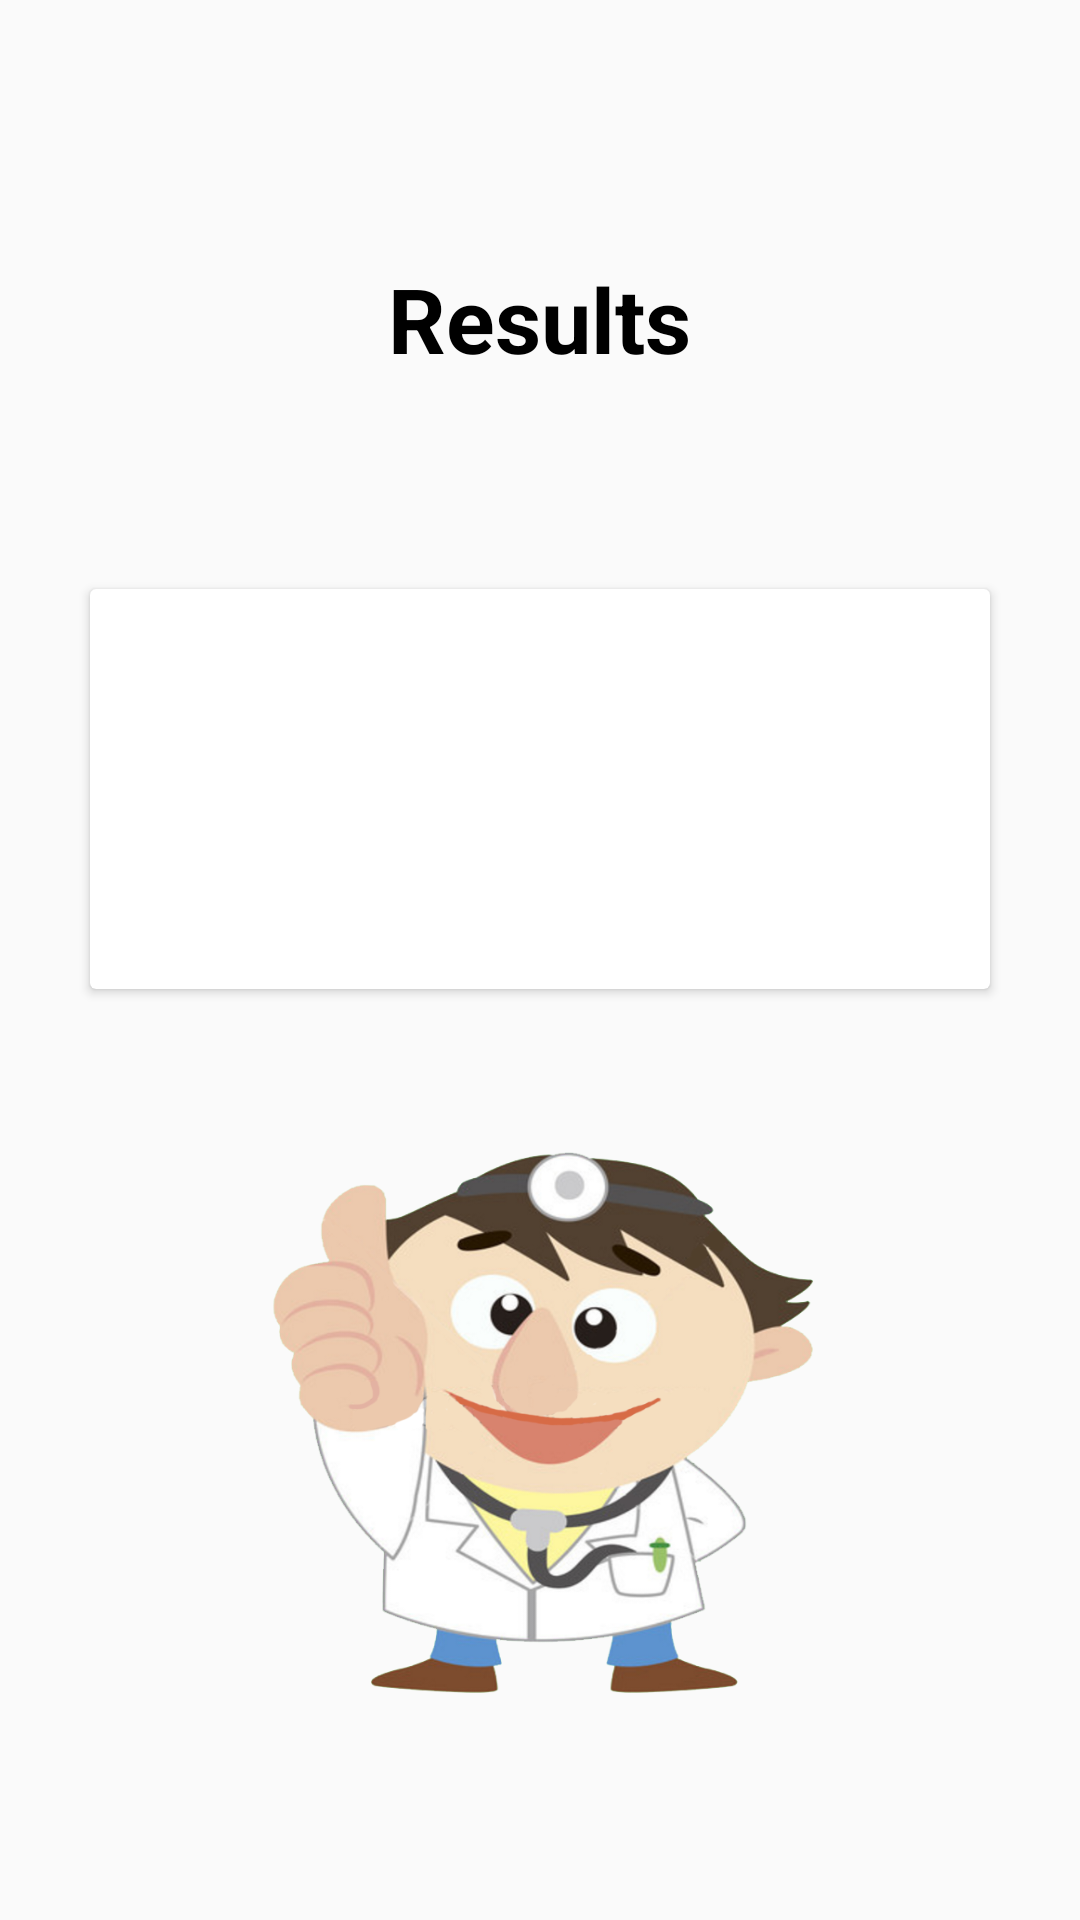

This screen was rendered from an Android layout file. Write that file and the resources it references.
<!-- AndroidManifest.xml: activity theme AppTheme.NoActionBar -->
<!-- res/layout/activity_result.xml -->
<?xml version="1.0" encoding="utf-8"?>
<LinearLayout xmlns:android="http://schemas.android.com/apk/res/android"
    xmlns:tools="http://schemas.android.com/tools"
    android:layout_width="match_parent"
    android:layout_height="match_parent"
    android:orientation="vertical"
    tools:context=".fragments.MainFragment"
    android:fitsSystemWindows="true">

    <androidx.appcompat.widget.Toolbar
        android:id="@+id/toolbar_Question"
        android:layout_width="match_parent"
        android:layout_height="?attr/actionBarSize">

    </androidx.appcompat.widget.Toolbar>

    <LinearLayout
        android:layout_width="match_parent"
        android:layout_height="match_parent"
        android:gravity="center"
        android:orientation="vertical">

        <TextView
            android:layout_width="wrap_content"
            android:layout_height="wrap_content"
            android:layout_marginTop="10dp"
            android:layout_marginBottom="50dp"
            android:layout_marginStart="30dp"
            android:layout_marginEnd="30dp"
            android:layout_gravity="center_horizontal"
            android:text="Results"
            android:textColor="@color/black"
            android:textSize="30dp"
            android:textStyle="bold" />

        <androidx.cardview.widget.CardView
            android:layout_width="match_parent"
            android:layout_height="wrap_content"
            android:layout_centerHorizontal="true"
            android:layout_marginStart="@dimen/main_CardView_marginStart"
            android:layout_marginTop="@dimen/main_CardView_marginTop"
            android:layout_marginEnd="@dimen/main_CardView_marginEnd"
            android:layout_marginBottom="@dimen/result_CardView_marginBottom"
            android:elevation="@dimen/main_CardView_elevation">

            <LinearLayout
                android:layout_width="match_parent"
                android:layout_height="match_parent"
                android:gravity="center_horizontal"
                android:layout_marginTop="30dp"
                android:layout_marginBottom="30dp"
                android:layout_marginStart="30dp"
                android:layout_marginEnd="30dp">

                <TextView
                    android:id="@+id/ResultText"
                    android:layout_width="wrap_content"
                    android:layout_height="wrap_content"
                    android:layout_marginStart="@dimen/main_CardView_textview_marginStart"
                    android:layout_marginTop="@dimen/main_CardView_textview_marginTop"
                    android:layout_marginEnd="@dimen/main_CardView_textview_marginEnd"
                    android:layout_marginBottom="@dimen/main_CardView_textview_marginBottom"
                    android:gravity="center"
                    android:text=""
                    android:textColor="@color/black"
                    android:textColorHighlight="#FFFFFF"
                    android:textColorHint="#000000"
                    android:textColorLink="#000000"
                    android:textSize="@dimen/main_CardView_textview_font_size"
                    android:textStyle="bold" />

            </LinearLayout>
        </androidx.cardview.widget.CardView>

        <ImageView
            android:layout_width="200dp"
            android:layout_height="200dp"
            android:layout_gravity="center"
            android:background="@drawable/thumbsupdoc"
            android:layout_marginStart="30dp"
            android:layout_marginEnd="30dp"
            android:layout_marginTop="30dp"
            android:layout_marginBottom="50dp"/>
    </LinearLayout>
</LinearLayout>
<!-- resources referenced by this layout -->
<resources>
  <color name="black">#FF000000</color>
  <dimen name="main_CardView_elevation">10dp</dimen>
  <dimen name="main_CardView_marginEnd">30dp</dimen>
  <dimen name="main_CardView_marginStart">30dp</dimen>
  <dimen name="main_CardView_marginTop">20dp</dimen>
  <dimen name="main_CardView_textview_font_size">40dp</dimen>
  <dimen name="main_CardView_textview_marginBottom">10dp</dimen>
  <dimen name="main_CardView_textview_marginEnd">10dp</dimen>
  <dimen name="main_CardView_textview_marginStart">10dp</dimen>
  <dimen name="main_CardView_textview_marginTop">10dp</dimen>
  <dimen name="result_CardView_marginBottom">10dp</dimen>
  <!-- drawable thumbsupdoc: png bitmap (drawable-v24, 237014 bytes) -->
  <style name="AppTheme.NoActionBar" parent="Theme.AppCompat.Light.NoActionBar">
          <item name="windowNoTitle">true</item>
          <item name="windowActionBar">false</item>
          <item name="android:windowFullscreen">false</item>
          <item name="android:windowContentOverlay">@null</item>
          <item name="android:statusBarColor" tools:targetApi="l">@color/red</item>
      </style>
  <color name="red">#BA181B</color>
</resources>
